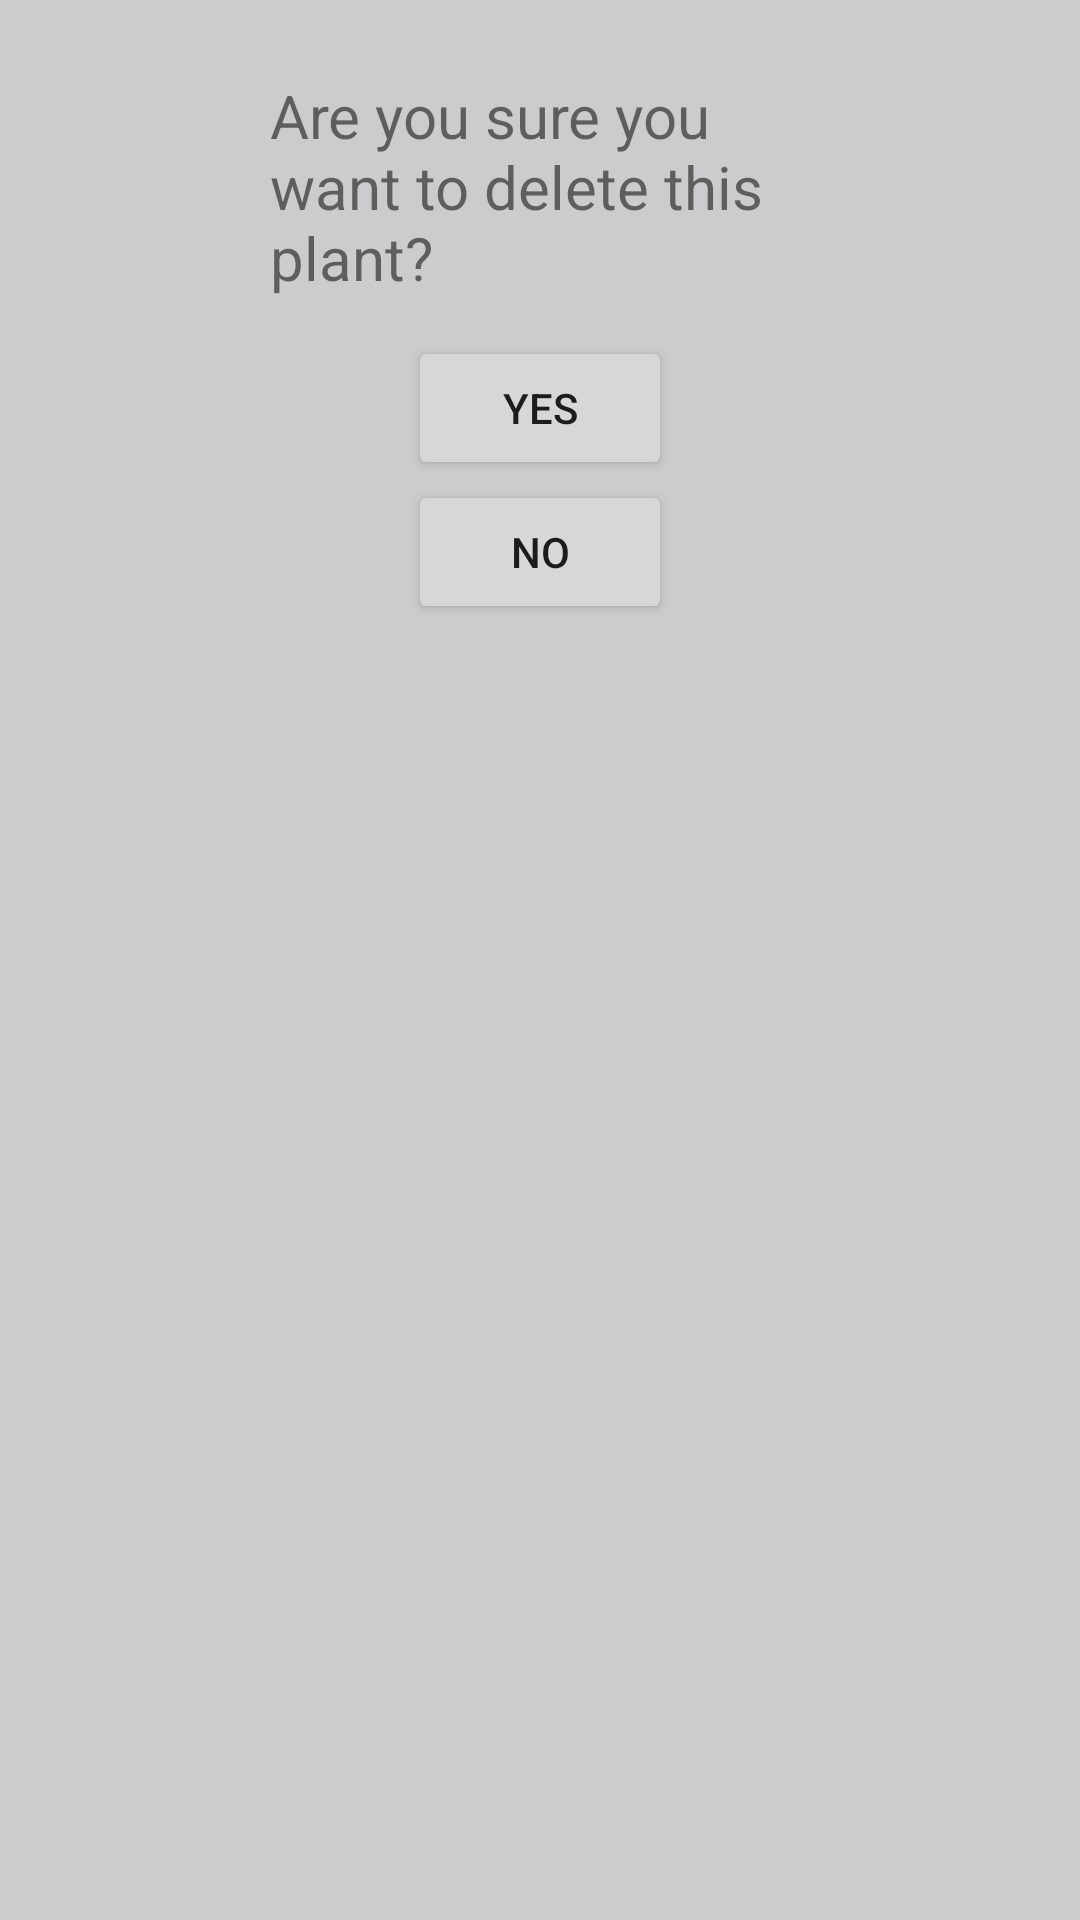

Reconstruct the res/layout file that produces this screen, plus the resources it refers to.
<!-- AndroidManifest.xml: application theme AppTheme -->
<!-- res/layout/confirm_layout.xml -->
<?xml version="1.0" encoding="utf-8"?>
<LinearLayout
    xmlns:android="http://schemas.android.com/apk/res/android"
    android:id="@+id/popup_window"
    android:layout_height="250dp"
    android:layout_width="300dp"
    android:padding="25dp"
    android:orientation="vertical"
    android:background="@color/grey">

    <TextView
        android:layout_width="180dp"
        android:layout_height="87dp"
        android:layout_gravity="center"
        android:text="Are you sure you want to delete this plant?"
        android:textSize="20sp" />

    <Button
        android:id="@+id/popup_confirm"
        android:layout_width="wrap_content"
        android:layout_height="wrap_content"
        android:text="Yes"
        android:layout_gravity="center"/>

    <Button
        android:id="@+id/popup_cancel"
        android:layout_width="wrap_content"
        android:layout_height="wrap_content"
        android:text="No"
        android:layout_gravity="center"/>

</LinearLayout>
<!-- resources referenced by this layout -->
<resources>
  <color name="grey">#caccce</color>
  <style name="AppTheme" parent="Theme.AppCompat.Light.DarkActionBar">
          
          <item name="colorPrimary">@color/colorPrimary</item>
          <item name="colorPrimaryDark">@color/colorPrimaryDark</item>
          <item name="colorAccent">@color/colorAccent</item>
      </style>
  <color name="colorPrimary">#3F51B5</color>
  <color name="colorPrimaryDark">#303F9F</color>
  <color name="colorAccent">#FFFFFF</color>
</resources>
